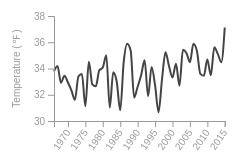
D3 v5 page, settled after 360 driven frames (6 s of simulated time); the page loaded 1 data file(s).


        // ******* Annual Mean Temperature Chart ***********

        async function drawLineChart() {

            // access data

            const dataset = await d3.csv("data/climate-G1-annual.csv")
            const yAccessor = d => +d.TMEANF;
            const dateParser = d3.timeParse("%Y");
            const xAccessor = d => dateParser(d.YEAR);

            // ceate chart dimensions

            let dimensions = {
                width: window.innerWidth * 0.24,
                height: 160,
                margin: {
                    top: 15,
                    right: 15,
                    bottom: 40,
                    left: 60,
                },
            }

            dimensions.boundedWidth = dimensions.width -
                dimensions.margin.left -
                dimensions.margin.right
            dimensions.boundedHeight = dimensions.height -
                dimensions.margin.top -
                dimensions.margin.bottom

            // draw canvas

            const wrapper = d3.select("#wrapper")
                .append("svg")
                .attr("width", dimensions.width)
                .attr("height", dimensions.height)

            const bounds = wrapper.append("g")
                .style("transform", `translate(${
                    dimensions.margin.left
                }px, ${
                    dimensions.margin.top
                }px)`)

            // create scales

            const yScale = d3.scaleLinear()
                .domain(d3.extent(dataset, yAccessor))
                .range([dimensions.boundedHeight, 0])
                .nice(5)

            const xScale = d3.scaleTime()
                .domain(d3.extent(dataset, xAccessor))
                .range([0, dimensions.boundedWidth])

            // draw data

            const lineGenerator = d3.line()
                .x(d => xScale(xAccessor(d)))
                .y(d => yScale(yAccessor(d)))
                .curve(d3.curveMonotoneX);

            const line = bounds.append("path")
                .attr("d", lineGenerator(dataset))
                .attr("fill", "none")
                .attr("stroke", "#444")
                .attr("stroke-width", 1.5)
                .attr("class", "line")
                
            // animation

            const totalLength = line.node().getTotalLength();

            line
                .attr("stroke-dasharray", totalLength + " " + totalLength)
                .attr("stroke-dashoffset", totalLength)
                .transition()
                .duration(1500)
                .ease(d3.easeLinear)
                .attr("stroke-dashoffset", 0);

            // draw peripherals

            const yAxisGenerator = d3.axisLeft()
                .scale(yScale)
                .ticks(5)

            const yAxis = bounds.append("g")
                .call(yAxisGenerator)

            const yAxisLabel = yAxis.append("text")
                .attr("class", "y-axis-label")
                .attr("fill", "#999")
                .attr("transform", "rotate(-90)")
                .attr("x", -dimensions.boundedHeight / 2)
                .attr("y", -dimensions.margin.left + 26)
                .attr("text-anchor", "middle")
                .html("Temperature (&#8239;&#8457;&#8239;)");

            const xAxisGenerator = d3.axisBottom()
                .scale(xScale)

            const xAxis = bounds.append("g")
                .call(xAxisGenerator)
                .style("transform", `translateY(${
                    (dimensions.boundedHeight)
                }px)`)
                .selectAll("text")
                .style("text-anchor", "end")
                .attr("x", "-.8em")
                .attr("y", ".15em")
                .attr("transform", "rotate(-55)");

            // hover interactions

            const listeningRect = bounds.append("rect")
                .attr("class", "listening-rect")
                .attr("width", dimensions.boundedWidth)
                .attr("height", dimensions.boundedHeight)
                .on("mousemove", onMouseMove)
                .on("mouseleave", onMouseLeave)

            const tooltip = d3.select("#tooltip")
            const tooltipCircle = bounds.append("circle")
                .attr("class", "tooltip-circle")
                .attr("r", 3.5)
                .attr("stroke", "#444")
                .attr("fill", "#1791FF")
                .attr("stroke-width", 2)
                .style("opacity", 0)

            function onMouseMove() {
                const mousePosition = d3.mouse(this)
                const hoveredDate = xScale.invert(mousePosition[0])

                const getDistanceFromHoveredDate = d => Math.abs(xAccessor(d) - hoveredDate)
                const closestIndex = d3.scan(dataset, (a, b) => (
                    getDistanceFromHoveredDate(a) - getDistanceFromHoveredDate(b)
                ))
                const closestDataPoint = dataset[closestIndex]

                const closestXValue = xAccessor(closestDataPoint)
                const closestYValue = yAccessor(closestDataPoint)

                const formatDate = d3.timeFormat("%Y")
                tooltip.select("#date")
                    .text(formatDate(closestXValue))

                const formatTemperature = d => `${d3.format(".1f")(d)}°F`
                tooltip.select("#temperature")
                    .text(formatTemperature(closestYValue))

                const x = xScale(closestXValue) +
                    dimensions.margin.left
                const y = yScale(closestYValue) +
                    dimensions.margin.top

                tooltip.style("transform", `translate(` +
                    `calc( -50% + ${x}px),` +
                    `calc(-100% + ${y}px)` +
                    `)`)

                tooltip.style("opacity", 1)

                tooltipCircle
                    .attr("cx", xScale(closestXValue))
                    .attr("cy", yScale(closestYValue))
                    .style("opacity", 1)
            }

            function onMouseLeave() {
                tooltip.style("opacity", 0)

                tooltipCircle.style("opacity", 0)
            }
        };
        drawLineChart()
    

### data: data/climate-G1-annual.csv
NUM, YEAR, PPTIN, TMINF, TMEANF, TMAXF
1, 1966, 95.29, 25.21, 33.78, 42.33
1, 1967, 101.3, 25.47, 34.2, 42.92
1, 1968, 99.11, 24.61, 32.92, 41.22
1, 1969, 75.36, 24.73, 33.45, 42.15
1, 1970, 111.0, 24.18, 32.93, 41.66
1, 1971, 101.1, 23.85, 32.34, 40.87
1, 1972, 99.63, 23.02, 31.61, 40.16
1, 1973, 87.4, 24.68, 33.39, 42.08
1, 1974, 122.1, 25.29, 33.59, 41.9
1, 1975, 115.7, 23.05, 31.13, 39.23
1, 1976, 78.78, 26.13, 34.52, 42.86
1, 1977, 73.13, 24.22, 32.79, 41.4
1, 1978, 73.26, 24.33, 32.64, 40.99
1, 1979, 62.72, 24.88, 33.86, 42.83
1, 1980, 83.17, 25.54, 34.07, 42.61
1, 1981, 67.63, 26.56, 35.01, 43.42
1, 1982, 76.36, 22.43, 31.03, 39.63
1, 1983, 64.4, 25.24, 33.72, 42.22
1, 1984, 74.54, 24.57, 33.01, 41.43
1, 1985, 66.13, 22.41, 30.82, 39.19
1, 1986, 81.24, 26.11, 34.48, 42.84
1, 1987, 59.3, 27.08, 35.89, 44.69
1, 1988, 63.39, 26.48, 35.37, 44.23
1, 1989, 86.35, 23.45, 31.78, 40.09
1, 1990, 100.9, 24.05, 32.61, 41.15
1, 1991, 76.65, 24.58, 33.48, 42.38
1, 1992, 63.85, 25.73, 34.62, 43.54
1, 1993, 65.51, 23.38, 31.89, 40.39
1, 1994, 72.82, 25.06, 34.11, 43.13
1, 1995, 95.93, 24.11, 32.73, 41.36
1, 1996, 94.6, 21.77, 30.67, 39.57
1, 1997, 79.32, 24.67, 33.2, 41.75
1, 1998, 73.25, 26.36, 35.24, 44.17
1, 1999, 81.81, 26.07, 34.19, 42.31
1, 2000, 59.83, 24.84, 33.32, 41.84
1, 2001, 58.03, 25.81, 34.37, 42.93
1, 2002, 83.04, 24.34, 32.69, 41.03
1, 2003, 69.23, 26.44, 35.42, 44.4
1, 2004, 73.07, 26.82, 35.19, 43.59
1, 2005, 70.44, 25.81, 34.48, 43.16
1, 2006, 81.48, 27.05, 35.88, 44.71
1, 2007, 67.77, 26.43, 35.35, 44.28
1, 2008, 69.69, 24.54, 33.59, 42.67
1, 2009, 65.17, 24.3, 33.45, 42.58
1, 2010, 73.43, 26.17, 34.69, 43.18
1, 2011, 89.47, 24.74, 33.48, 42.15
1, 2012, 103.4, 26.96, 35.61, 44.28
1, 2013, 73.09, 26.32, 35.11, 43.88
1, 2014, 80.49, 25.82, 34.48, 43.16
1, 2015, 62.38, 28.26, 37.12, 45.96